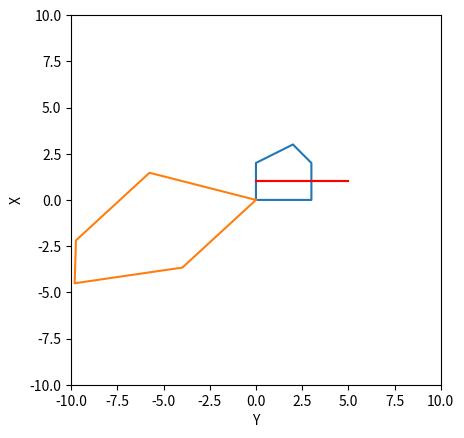

The matplotlib source for this figure:
# draw a house with a window and a door
# translate & rotate using matrix


import matplotlib.pyplot as plt # conda install anaconda
import numpy as np
import math


fig = plt.figure()
ax = fig.add_subplot(111)
ax.set_aspect('equal')


def draw(shape):
    # print(shape)
    x_values = shape[:,1]
    y_values = shape[:,0]
    z_values = shape[:,2]

    plt.plot(x_values, y_values, z_values, 'r-')


def draw_shapes(shapes):
    for s in shapes:
        draw(s)
        s = rotate(s)
        draw(s)


def rotate(np_array):
    rotated = np.zeros(np_array.shape)

    # rotate_matrix = np.array([[np.cos(d), -1 * np.sin(d)], [np.sin(d), np.cos(d)]])
    # rotate_matrix = np.array([[np.cos(d), -1 * np.sin(d)], [np.sin(d), np.cos(d)]])
    # rotate_matrix = np.array([[.94,.34,-3],   [-.34, .94, -5],   [0,0,1]])
    rotate_matrix = np.array([[-1.83,0.49,0],   [-1.99, -1.92, -0],   [0,0,1]])

    for i, point in enumerate(np_array):
        rotated[i] = rotate_matrix.dot(np.array(point))

    return rotated


house_body = np.array([[0,0,1], [0,3,1], [2,3,1], [3,2,1], [2,0,1], [0,0,1]])

plt.axis([-10,10,-10,10])
draw_shapes([house_body])

ax.set_xlabel('Y')
ax.set_ylabel('X')
plt.show()
